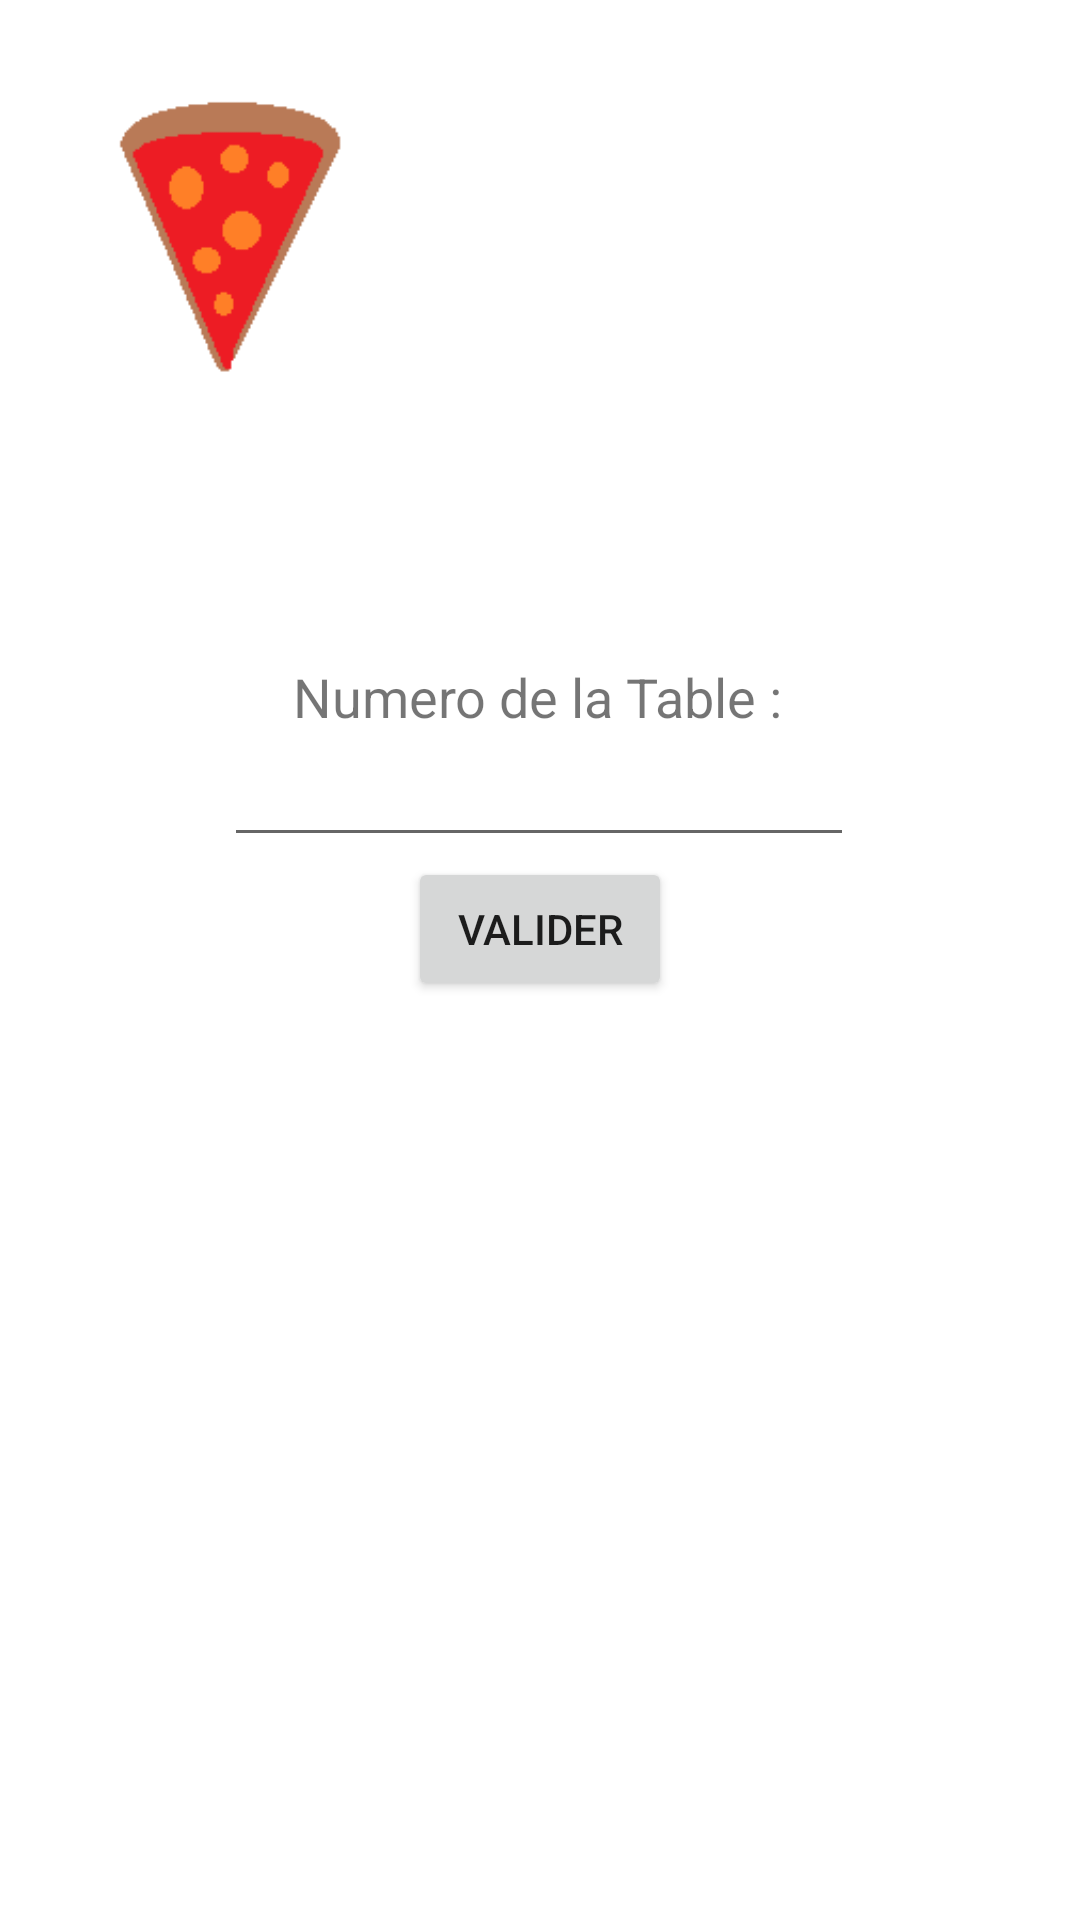

Produce the Android XML layout that renders to this screen, including the resource entries it uses.
<!-- AndroidManifest.xml: application theme Theme.ProjetPizzeria -->
<!-- res/layout/activity_choix_table.xml -->
<?xml version="1.0" encoding="utf-8"?>
<androidx.constraintlayout.widget.ConstraintLayout xmlns:android="http://schemas.android.com/apk/res/android"
    xmlns:app="http://schemas.android.com/apk/res-auto"
    xmlns:tools="http://schemas.android.com/tools"
    android:layout_width="match_parent"
    android:layout_height="match_parent"
    tools:context=".ChoixTable">

    <EditText
        android:id="@+id/editTextChoix"
        android:layout_width="wrap_content"
        android:layout_height="wrap_content"
        android:ems="10"
        android:inputType="number"
        app:layout_constraintBottom_toTopOf="@+id/button_valider"
        app:layout_constraintEnd_toEndOf="parent"
        app:layout_constraintHorizontal_bias="0.497"
        app:layout_constraintStart_toStartOf="parent"
        app:layout_constraintTop_toBottomOf="@+id/textView" />

    <TextView
        android:id="@+id/textView"
        android:layout_width="wrap_content"
        android:layout_height="wrap_content"
        android:text="Numero de la Table :"
        android:textSize="18sp"
        app:layout_constraintBottom_toTopOf="@+id/editTextChoix"
        app:layout_constraintEnd_toEndOf="parent"
        app:layout_constraintHorizontal_bias="0.497"
        app:layout_constraintStart_toStartOf="parent"
        app:layout_constraintTop_toTopOf="parent"
        app:layout_constraintVertical_bias="0.418"
        app:layout_constraintVertical_chainStyle="packed" />

    <Button
        android:id="@+id/button_valider"
        android:layout_width="wrap_content"
        android:layout_height="wrap_content"
        android:text="Valider"
        app:layout_constraintBottom_toBottomOf="parent"
        app:layout_constraintEnd_toEndOf="parent"
        app:layout_constraintStart_toStartOf="parent"
        app:layout_constraintTop_toBottomOf="@+id/editTextChoix" />

    <ImageView
        android:id="@+id/imageView"
        android:layout_width="184dp"
        android:layout_height="160dp"
        app:srcCompat="@drawable/logo_pizza"
        tools:layout_editor_absoluteX="140dp"
        tools:layout_editor_absoluteY="97dp" />
</androidx.constraintlayout.widget.ConstraintLayout>
<!-- resources referenced by this layout -->
<resources>
  <!-- drawable logo_pizza: png bitmap (drawable, 2422 bytes) -->
  <style name="Theme.ProjetPizzeria" parent="Theme.MaterialComponents.DayNight.DarkActionBar">
          
          <item name="colorPrimary">@color/purple_500</item>
          <item name="colorPrimaryVariant">@color/purple_700</item>
          <item name="colorOnPrimary">@color/white</item>
          
          <item name="colorSecondary">@color/teal_200</item>
          <item name="colorSecondaryVariant">@color/teal_700</item>
          <item name="colorOnSecondary">@color/black</item>
          
          <item name="android:statusBarColor" tools:targetApi="l">?attr/colorPrimaryVariant</item>
          
      </style>
  <!-- not gathered from this repository: default colours our renderer supplied (Android Studio template values) -->
  <color name="purple_500">#FF6200EE</color>
  <color name="purple_700">#FF3700B3</color>
  <color name="teal_200">#FF03DAC5</color>
  <color name="teal_700">#FF018786</color>
  <color name="black">#FF000000</color>
  <color name="white">#FFFFFFFF</color>
</resources>
